Dataset: processed (GitHub, Shivamm638/IADAI201-2505469-Shivam). Classes: empty, occupied.

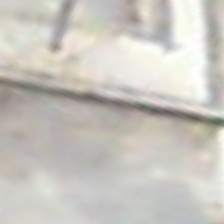
Label: empty

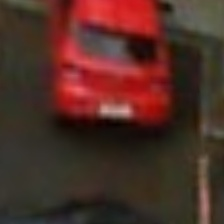
Label: occupied

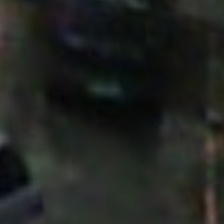
Label: occupied

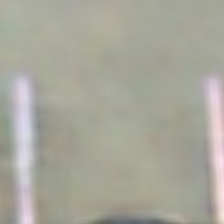
Label: empty

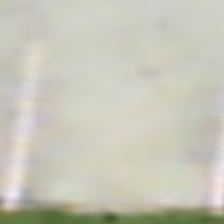
Label: empty

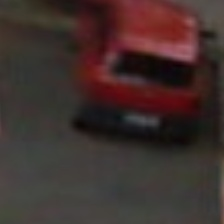
Label: occupied
